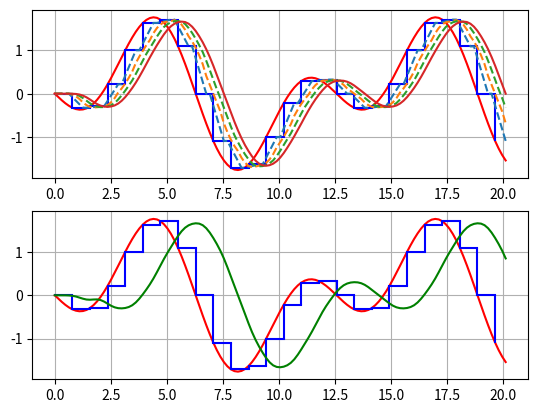

The matplotlib source for this figure:
import numpy as np
import matplotlib.pyplot as plt

def base_wave(X):
    return np.sin(X/2) - np.sin(X)

def sampling(aX_list, aY_list, aInterval, aAx):  # データ表示
    tempX = aX_list[0]
    tempY = aY_list[0]
    sample_list = []
    for index, x in enumerate(aX_list):
        if (index % aInterval) == 0:
            aAx.plot([tempX, aX_list[index]], [tempY, tempY], color="blue")
            aAx.vlines(x=aX_list[index], ymin=tempY, ymax=aY_list[index], colors="blue")
            #aAx.vlines(x=x, ymin=tempY, ymax=aY_list[index], colors="blue")
            tempX = aX_list[index]
            tempY = aY_list[index]
        sample_list.append([x, tempY])
    return sample_list

def average(aSampleHold, i, aAverageNum):
    ist = i - aAverageNum + 1
    T = 0
    if ist < 0:
        ist = 0
    for k in range(ist, i+1):
        T += aSampleHold[k][1]  # average of y_coordinate
    return T / aAverageNum

def averageSampleHold(aSampleHold, aAverageNum):  # 多段階平均化による低域フィルタ
    """
    One of low pass filter
    @param aSampleHold:
    @param aAverageNum:
    @return:
    """
    average_result = []
    for i in range(aAverageNum):
        average_result.append([aSampleHold[0]])

    for sample_index, sample in enumerate(aSampleHold):
        if sample_index == 0:
            continue
        for ave_index, ave in enumerate(average_result):
            if ave_index == 0:
                ave.append([sample[0], average(aSampleHold, sample_index, aAverageNum)])
            else:
                ave.append([sample[0], average(average_result[ave_index-1], sample_index, aAverageNum)])
    return average_result


"""
def dspSH2(canvas, S):#多段階平均化によるLPF(その2)
    X1=0; DX=math.pi/20;M=20; A=array(M,2)
    for i in range(1, 120):
        A[0][1]=(S[i-1]+S[i])/2
        for j in range(1,M): 
            A[j][1]=(A[j-1][0]+A[j-1][1])/2
        X2=X1+DX; 
        drawDT(canvas, X1,S[i-1],X2,S[i],2,'#770077')
        for j in range(0,M-1,3):
            drawDT(canvas, X1,A[j][0],X2,A[j][1],1,'green')
        drawDT(canvas, X1,A[M-1][0],X2,A[M-1][1],3,'Blue')
        X1=X2
        for j in range(M):A[j][0]=A[j][1]
"""

def binaryAverageSampleHold(aSampleHold, aBinaryNum):
    A = np.zeros([aBinaryNum, 2])
    result = []
    # result.append(aSampleHold[0])
    for index, sample in enumerate(aSampleHold):
        A[0][1] = (aSampleHold[index-1][1] + sampleHoldList[index][1]) / 2
        for j in range(1, aBinaryNum):  # repetition of binarization
            A[j][1] = (A[j-1][0] + A[j-1][1]) / 2
        result.append([sample[0], A[aBinaryNum-1][1]])  # x, y coordinate
        for j in range(aBinaryNum):
            A[j][0] = A[j][1]
    return result


if __name__ == '__main__':
    start = 0
    DX = np.pi / 20
    x_data = np.arange(start, 20+DX, DX)  # x for display
    y_data = base_wave(x_data)

    fig = plt.figure()
    ax1 = fig.add_subplot(2, 1, 1)
    ax2 = fig.add_subplot(2, 1, 2)
    ax1.plot(x_data, y_data, color="red")  # original wave
    ax2.plot(x_data, y_data, color="red")  # original wave

    samplingNumber = 5
    sampleHoldList = sampling(x_data, y_data, samplingNumber, ax1)  # sampling
    sampleHoldList = sampling(x_data, y_data, samplingNumber, ax2)  # sampling

    # print(sampleHoldList)

    averageNumber = 4
    averageWaveList = averageSampleHold(sampleHoldList, averageNumber)  # easy low pass filter

    binaryNumber = 20
    binaryWaveList = binaryAverageSampleHold(sampleHoldList, binaryNumber)  # binary calculation

    for index, averageList in enumerate(averageWaveList):
        if index == averageNumber - 1:
            ax1.plot([p[0] for p in averageList], [p[1] for p in averageList])  # average wave result
        else:
            ax1.plot([p[0] for p in averageList], [p[1] for p in averageList], linestyle="--")
    ax1.grid(True)

    ax2.plot([p[0] for p in binaryWaveList], [p[1] for p in binaryWaveList], color="green")
    ax2.grid(True)

    plt.show()
